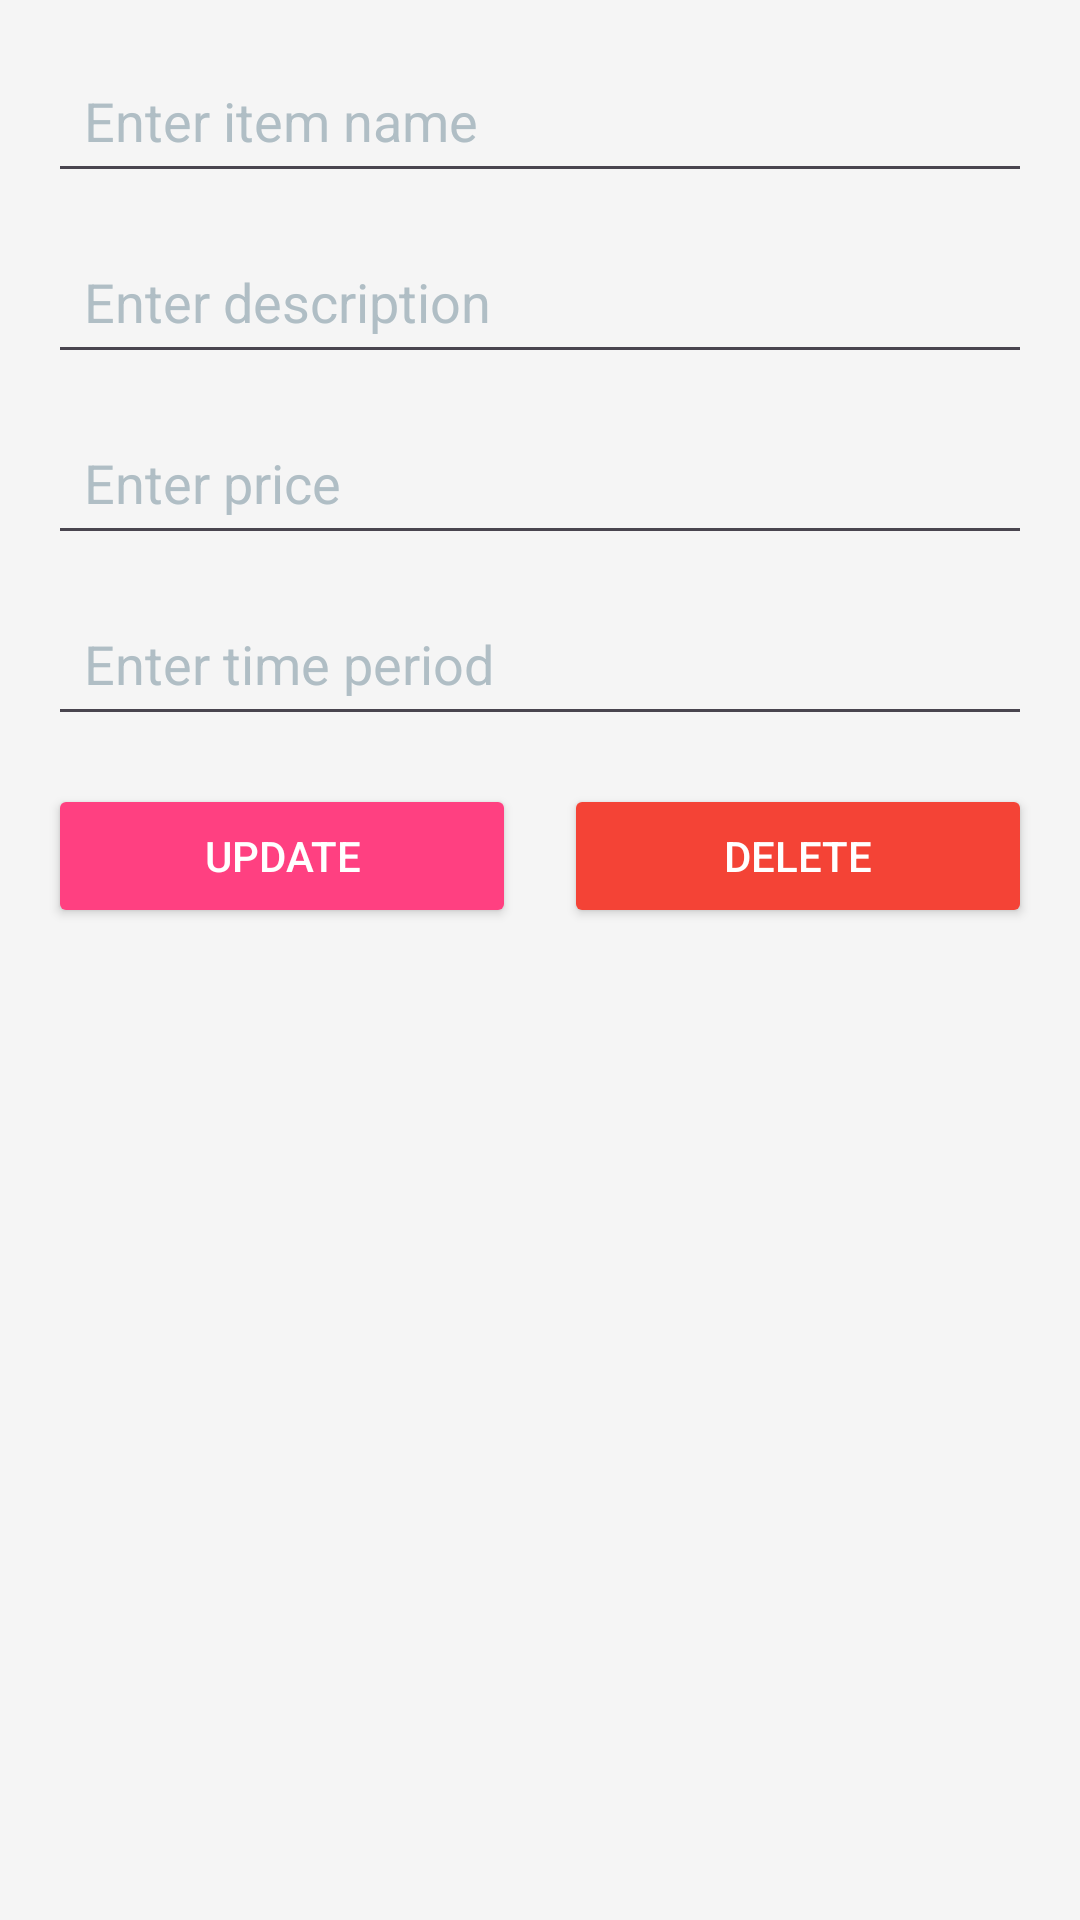

This screen was rendered from an Android layout file. Write that file and the resources it references.
<!-- AndroidManifest.xml: application theme Theme.RentifyApp -->
<!-- res/layout/update_item_dialog.xml -->
<LinearLayout xmlns:android="http://schemas.android.com/apk/res/android"
    android:layout_width="match_parent"
    android:layout_height="wrap_content"
    android:orientation="vertical"
    android:padding="16dp"
    android:background="@color/light_background">

    
    <EditText
        android:id="@+id/editTextitemName"
        android:layout_width="match_parent"
        android:layout_height="wrap_content"
        android:hint="Enter item name"
        android:padding="12dp"
        android:textColor="@color/primary_text"
        android:textColorHint="@color/hint_color"
        android:layout_marginBottom="12dp" />

    
    <EditText
        android:id="@+id/editTextitemDes"
        android:layout_width="match_parent"
        android:layout_height="wrap_content"
        android:hint="Enter description"
        android:padding="12dp"
        android:textColor="@color/primary_text"
        android:textColorHint="@color/hint_color"
        android:layout_marginBottom="12dp" />

    

    <EditText
        android:id="@+id/editTextitemPrice"
        android:layout_width="match_parent"
        android:layout_height="wrap_content"
        android:hint="Enter price"
        android:padding="12dp"
        android:inputType="numberDecimal"
        android:textColor="@color/primary_text"
        android:textColorHint="@color/hint_color"
        android:layout_marginBottom="12dp" />

    
    <EditText
        android:id="@+id/editTextItemTimePeriod"
        android:layout_width="match_parent"
        android:layout_height="wrap_content"
        android:hint="Enter time period"
        android:padding="12dp"
        android:textColor="@color/primary_text"
        android:textColorHint="@color/hint_color"
        android:layout_marginBottom="16dp" />

    
    <LinearLayout
        android:layout_width="match_parent"
        android:layout_height="wrap_content"
        android:orientation="horizontal"
        android:weightSum="2">

        
        <Button
            android:id="@+id/buttonUpdateItem"
            android:layout_width="0dp"
            android:layout_height="wrap_content"
            android:layout_weight="1"
            android:backgroundTint="@color/button_background"
            android:textColor="@color/white"
            android:text="Update"
            android:layout_marginEnd="8dp" />

        
        <Button
            android:id="@+id/buttonDeleteItem"
            android:layout_width="0dp"
            android:layout_height="wrap_content"
            android:layout_weight="1"
            android:backgroundTint="@color/button_delete"
            android:textColor="@color/white"
            android:text="Delete"
            android:layout_marginStart="8dp" />
    </LinearLayout>

</LinearLayout>
<!-- resources referenced by this layout -->
<resources>
  <color name="button_background">#FF4081</color>
  <color name="button_delete">#F44336</color>
  <color name="hint_color">#B0BEC5</color>
  <color name="light_background">#F5F5F5</color>
  <color name="primary_text">#212121</color>
  <color name="white">#FFFFFF</color>
  <style name="Theme.RentifyApp" parent="Base.Theme.RentifyApp" />
  <style name="Base.Theme.RentifyApp" parent="Theme.Material3.DayNight.NoActionBar">
          
          
      </style>
</resources>
